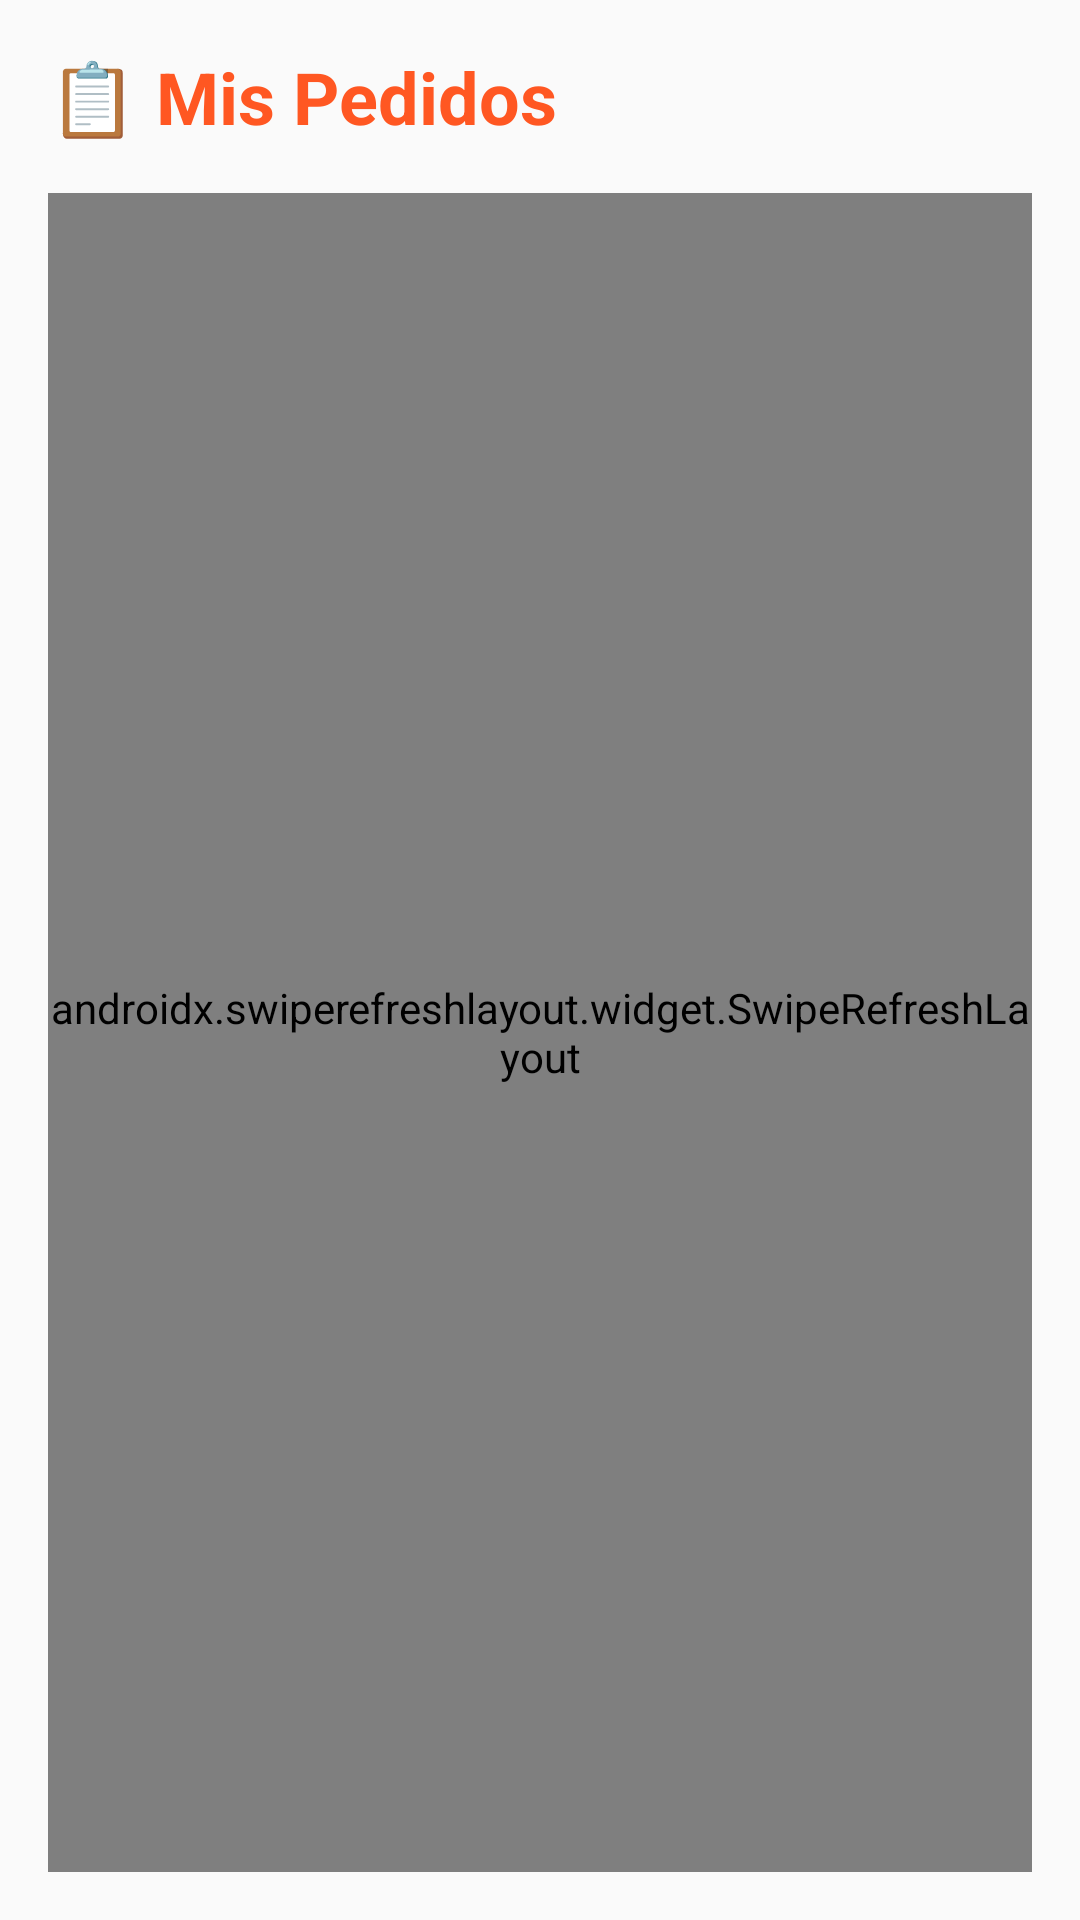

Android layout source for this screen:
<!-- AndroidManifest.xml: application theme Theme.RestaurantApp -->
<!-- res/layout/fragment_pedidos.xml -->
<?xml version="1.0" encoding="utf-8"?>
<LinearLayout xmlns:android="http://schemas.android.com/apk/res/android"
    android:layout_width="match_parent"
    android:layout_height="match_parent"
    android:orientation="vertical"
    android:padding="16dp"
    android:background="#FAFAFA">

    <TextView
        android:layout_width="wrap_content"
        android:layout_height="wrap_content"
        android:text="📋 Mis Pedidos"
        android:textSize="24sp"
        android:textStyle="bold"
        android:textColor="#FF5722"
        android:layout_marginBottom="16dp" />

    <androidx.swiperefreshlayout.widget.SwipeRefreshLayout
        android:id="@+id/swipeRefreshLayout"
        android:layout_width="match_parent"
        android:layout_height="match_parent">

        <ScrollView
            android:layout_width="match_parent"
            android:layout_height="match_parent">

            <LinearLayout
                android:id="@+id/layoutPedidos"
                android:layout_width="match_parent"
                android:layout_height="wrap_content"
                android:orientation="vertical" />

        </ScrollView>

    </androidx.swiperefreshlayout.widget.SwipeRefreshLayout>

</LinearLayout>
<!-- resources referenced by this layout -->
<resources>
  <style name="Theme.RestaurantApp" parent="Theme.AppCompat.Light.NoActionBar">
          <item name="colorPrimary">#FF5722</item>
          <item name="colorPrimaryDark">#E64A19</item>
          <item name="colorAccent">#FF9800</item>
          <item name="android:statusBarColor">#FF5722</item>
          <item name="android:windowBackground">#FFFFFF</item>
          <item name="android:textColor">#333333</item>
      </style>
</resources>
